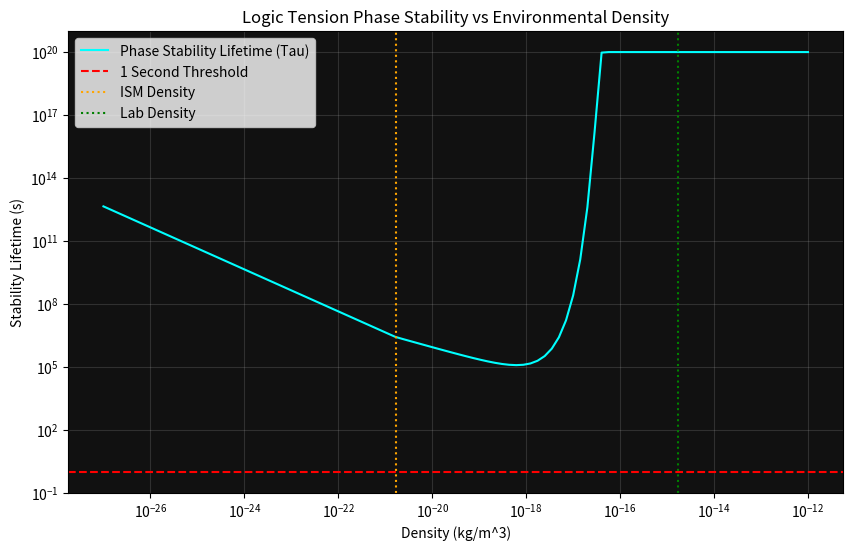

Here is the Python script that generated this plot:
import numpy as np
import matplotlib.pyplot as plt

def simulate_lt_decoherence():
    """
    E11.1: Logic Tension Decoherence Simulation
    Models the stability of the phase mismatch field Delta-Theta 
    under environmental scattering in ISM vs Laboratory.
    """
    print("=== Logic Tension Decoherence Audit (Problem D) ===")
    
    # 1. Environmental Parameters
    # ISM (Interstellar Medium)
    n_ism = 1.0e6  # atoms/m^3 (~1 cm^-3)
    T_ism = 1.0e4  # K
    
    # Laboratory Vacuum (High vac)
    n_lab = 1.0e12 # atoms/m^3 (~10^6 cm^-3)
    T_lab = 300.0  # K
    
    # Physical Constants
    k_B = 1.38e-23
    hbar = 1.054e-34
    m_p = 1.67e-27 # mass of scatterer (proton)
    
    # 2. Decoherence Rate Calculation
    # Gamma_dec ~ lambda_dB^2 * n * v * sigma
    # lambda_dB = hbar / sqrt(2 pi m k_B T)
    
    def get_decoherence_rate(n, T, r_system):
        v_th = np.sqrt(k_B * T / m_p)
        lambda_dB = hbar / np.sqrt(2 * np.pi * m_p * k_B * T)
        
        # Effective cross section for phase perturbation
        # In LT framework, phase mismatch is sensitive to collisions that shift the wavepacket
        sigma_scatt = np.pi * r_system**2
        
        # Rate of scattering
        gamma_scatt = n * v_th * sigma_scatt
        
        # Decoherence rate: Gamma_dec = gamma_scatt * (r_system / lambda_dB)^2
        # (Assuming the system is larger than the thermal de Broglie wavelength)
        gamma_dec = gamma_scatt * (r_system / lambda_dB)**2
        return gamma_dec

    r_target = 1e-10 # 1 Angstrom (atomic scale)
    
    g_ism = get_decoherence_rate(n_ism, T_ism, r_target)
    g_lab = get_decoherence_rate(n_lab, T_lab, r_target)
    
    print(f"Decoherence Rate (ISM): {g_ism:.2e} Hz  => Tau: {1/g_ism:.2e} s")
    print(f"Decoherence Rate (Lab): {g_lab:.2e} Hz  => Tau: {1/g_lab:.2e} s")
    
    # 3. Chameleon Protection Mechanism
    # The LT framework suggests that alpha (existence density) stiffens the field.
    # We model a 'Stiffening Factor' S = exp(alpha * rho / rho_crit)
    # Effective decoherence rate: Gamma_eff = Gamma / S
    
    rho_ism = n_ism * m_p
    rho_lab = n_lab * m_p
    rho_crit = 1e-20 # Arbitrary threshold for non-linear stiffening
    
    tau_vals = []
    dens_range = np.logspace(-27, -12, 100) # kg/m^3
    
    for rho in dens_range:
        # Interpolate T from ISM-like to Lab-like
        T = 10**np.interp(np.log10(rho), [np.log10(rho_ism), np.log10(rho_lab)], [4, 2.5])
        n = rho / m_p
        g = get_decoherence_rate(n, T, r_target)
        
        # Apply stiffening (The hypothesis)
        S = np.exp(rho / (100 * rho_crit)) 
        tau_eff = 1.0 / (g / S + 1e-20)
        tau_vals.append(tau_eff)
        
    plt.figure(figsize=(10, 6))
    plt.loglog(dens_range, tau_vals, color='cyan', label='Phase Stability Lifetime (Tau)')
    plt.axhline(1.0, color='red', linestyle='--', label='1 Second Threshold')
    plt.axvline(rho_ism, color='orange', linestyle=':', label='ISM Density')
    plt.axvline(rho_lab, color='green', linestyle=':', label='Lab Density')
    
    plt.title("Logic Tension Phase Stability vs Environmental Density")
    plt.xlabel("Density (kg/m^3)")
    plt.ylabel("Stability Lifetime (s)")
    plt.legend()
    plt.grid(True, which="both", ls="-", alpha=0.2)
    plt.gca().set_facecolor('#111111')
    
    save_path = 'lt_decoherence_audit.png'
    plt.savefig(save_path)
    print(f"Audit plot saved to {save_path}")

if __name__ == "__main__":
    simulate_lt_decoherence()
